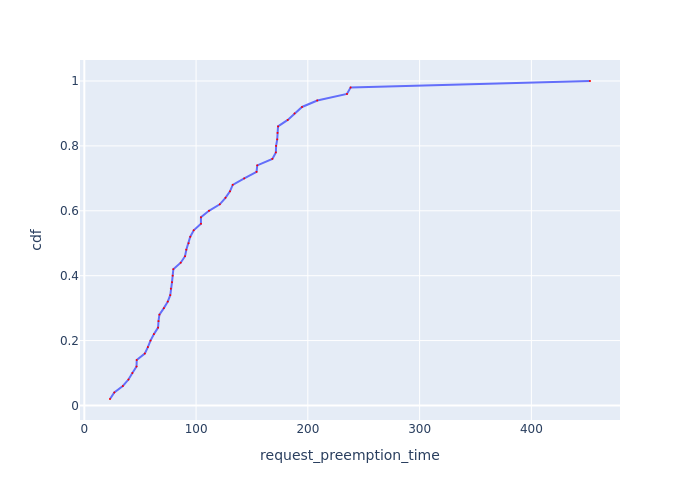

Values plotted in this chart, from the file beside it:
Request Id, request_preemption_time, cdf
0_28, 22.98, 0.02
0_49, 26.82, 0.04
0_31, 34.48, 0.06
0_4, 39.49, 0.08
0_41, 43.02, 0.1
0_24, 46.72, 0.12
0_15, 46.89, 0.14
0_12, 54.12, 0.16
0_17, 56.87, 0.18
0_16, 59.22, 0.2
0_20, 62.31, 0.22
0_32, 66, 0.24
0_40, 66.38, 0.26
0_8, 67.2, 0.28
0_45, 71.18, 0.3
0_38, 74.66, 0.32
0_13, 76.91, 0.34
0_26, 77.39, 0.36
0_34, 78.48, 0.38
0_37, 79.06, 0.4
0_3, 79.64, 0.42
0_11, 86.24, 0.44
0_33, 90.13, 0.46
0_18, 91.27, 0.48
0_48, 93.33, 0.5
0_21, 94.8, 0.52
0_35, 97.91, 0.54
0_47, 104.3, 0.56
0_2, 104.3, 0.58
0_9, 111.5, 0.6
0_10, 121.2, 0.62
0_29, 126.3, 0.64
0_22, 130.3, 0.66
0_27, 132.8, 0.68
0_46, 143.1, 0.7
0_5, 154.1, 0.72
0_36, 154.7, 0.74
0_6, 168.2, 0.76
0_42, 171.4, 0.78
0_14, 171.6, 0.8
0_19, 172.6, 0.82
0_1, 172.9, 0.84
0_23, 173.3, 0.86
0_25, 182, 0.88
0_39, 188.1, 0.9
0_43, 194.8, 0.92
0_30, 208.4, 0.94
0_0, 235, 0.96
0_44, 238.3, 0.98
0_7, 452.5, 1.0
